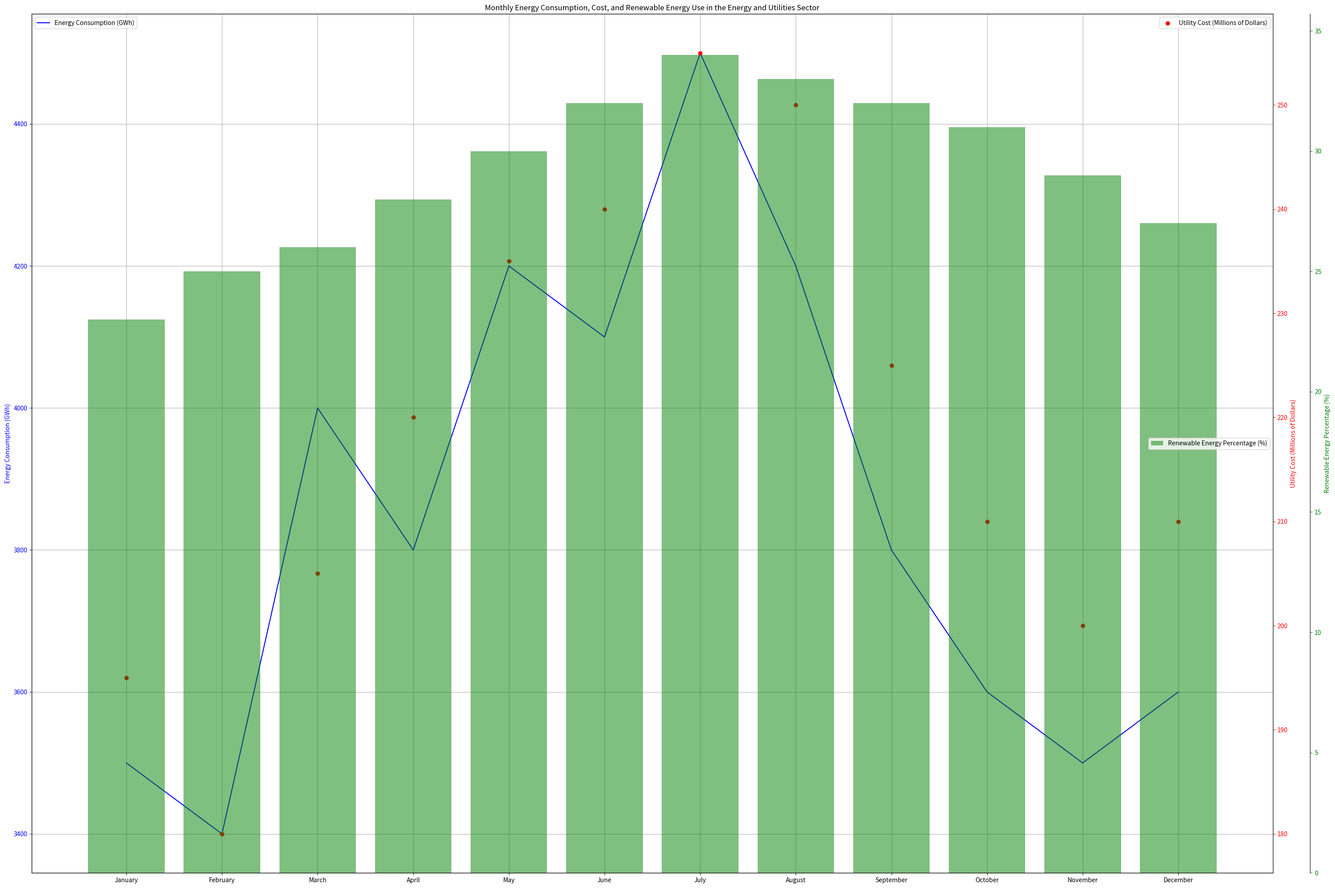

Source code (Python): (Note: this script raises an exception after producing the figure.)
import matplotlib.pyplot as plt
from matplotlib.ticker import AutoLocator
import numpy as np

data_labels = ['Energy Consumption (GWh)', 'Utility Cost (Millions of Dollars)', 'Renewable Energy Percentage (%)']
line_labels = ['January', 'February', 'March', 'April', 'May', 'June', 'July', 'August', 'September', 'October', 'November', 'December']

data = np.array([
    [3500, 195, 23],
    [3400, 180, 25],
    [4000, 205, 26],
    [3800, 220, 28],
    [4200, 235, 30],
    [4100, 240, 32],
    [4500, 255, 34],
    [4200, 250, 33],
    [3800, 225, 32],
    [3600, 210, 31],
    [3500, 200, 29],
    [3600, 210, 27]
])

fig = plt.figure(figsize=(30,20))
ax1 = fig.add_subplot(111)
ax1.plot(line_labels, data[:,0], color='b', label=data_labels[0])
ax1.legend(loc='upper left')
ax1.set_ylabel(data_labels[0], color='b')
ax1.yaxis.set_major_locator(AutoLocator())
ax1.tick_params(axis='y', colors='b')
ax1.grid(True)

ax2 = ax1.twinx()
ax2.scatter(line_labels, data[:,1], color='r', label=data_labels[1])
ax2.legend(loc='upper right')
ax2.set_ylabel(data_labels[1], color='r')
ax2.yaxis.set_major_locator(AutoLocator())
ax2.tick_params(axis='y', colors='r')

ax3 = ax1.twinx()
r = fig.canvas.get_renderer()
rspine = ax3.spines['right']
rspine.set_position(('outward', 60))
ax3.set_frame_on(True)
ax3.patch.set_visible(False)
fig.subplots_adjust(right=0.7)
ax3.bar(line_labels, data[:,2], color='g', alpha=0.5, label=data_labels[2])
ax3.legend(loc='center right')
ax3.set_ylabel(data_labels[2], color='g')
ax3.yaxis.set_major_locator(AutoLocator())
ax3.tick_params(axis='y', colors='g')

plt.title('Monthly Energy Consumption, Cost, and Renewable Energy Use in the Energy and Utilities Sector')
fig.tight_layout()
plt.savefig('/cpfs01/user/yehancheng/workspace/datasets/SimChartV2/demo/multi-axes/png/189_202312310150.png')
plt.clf()
